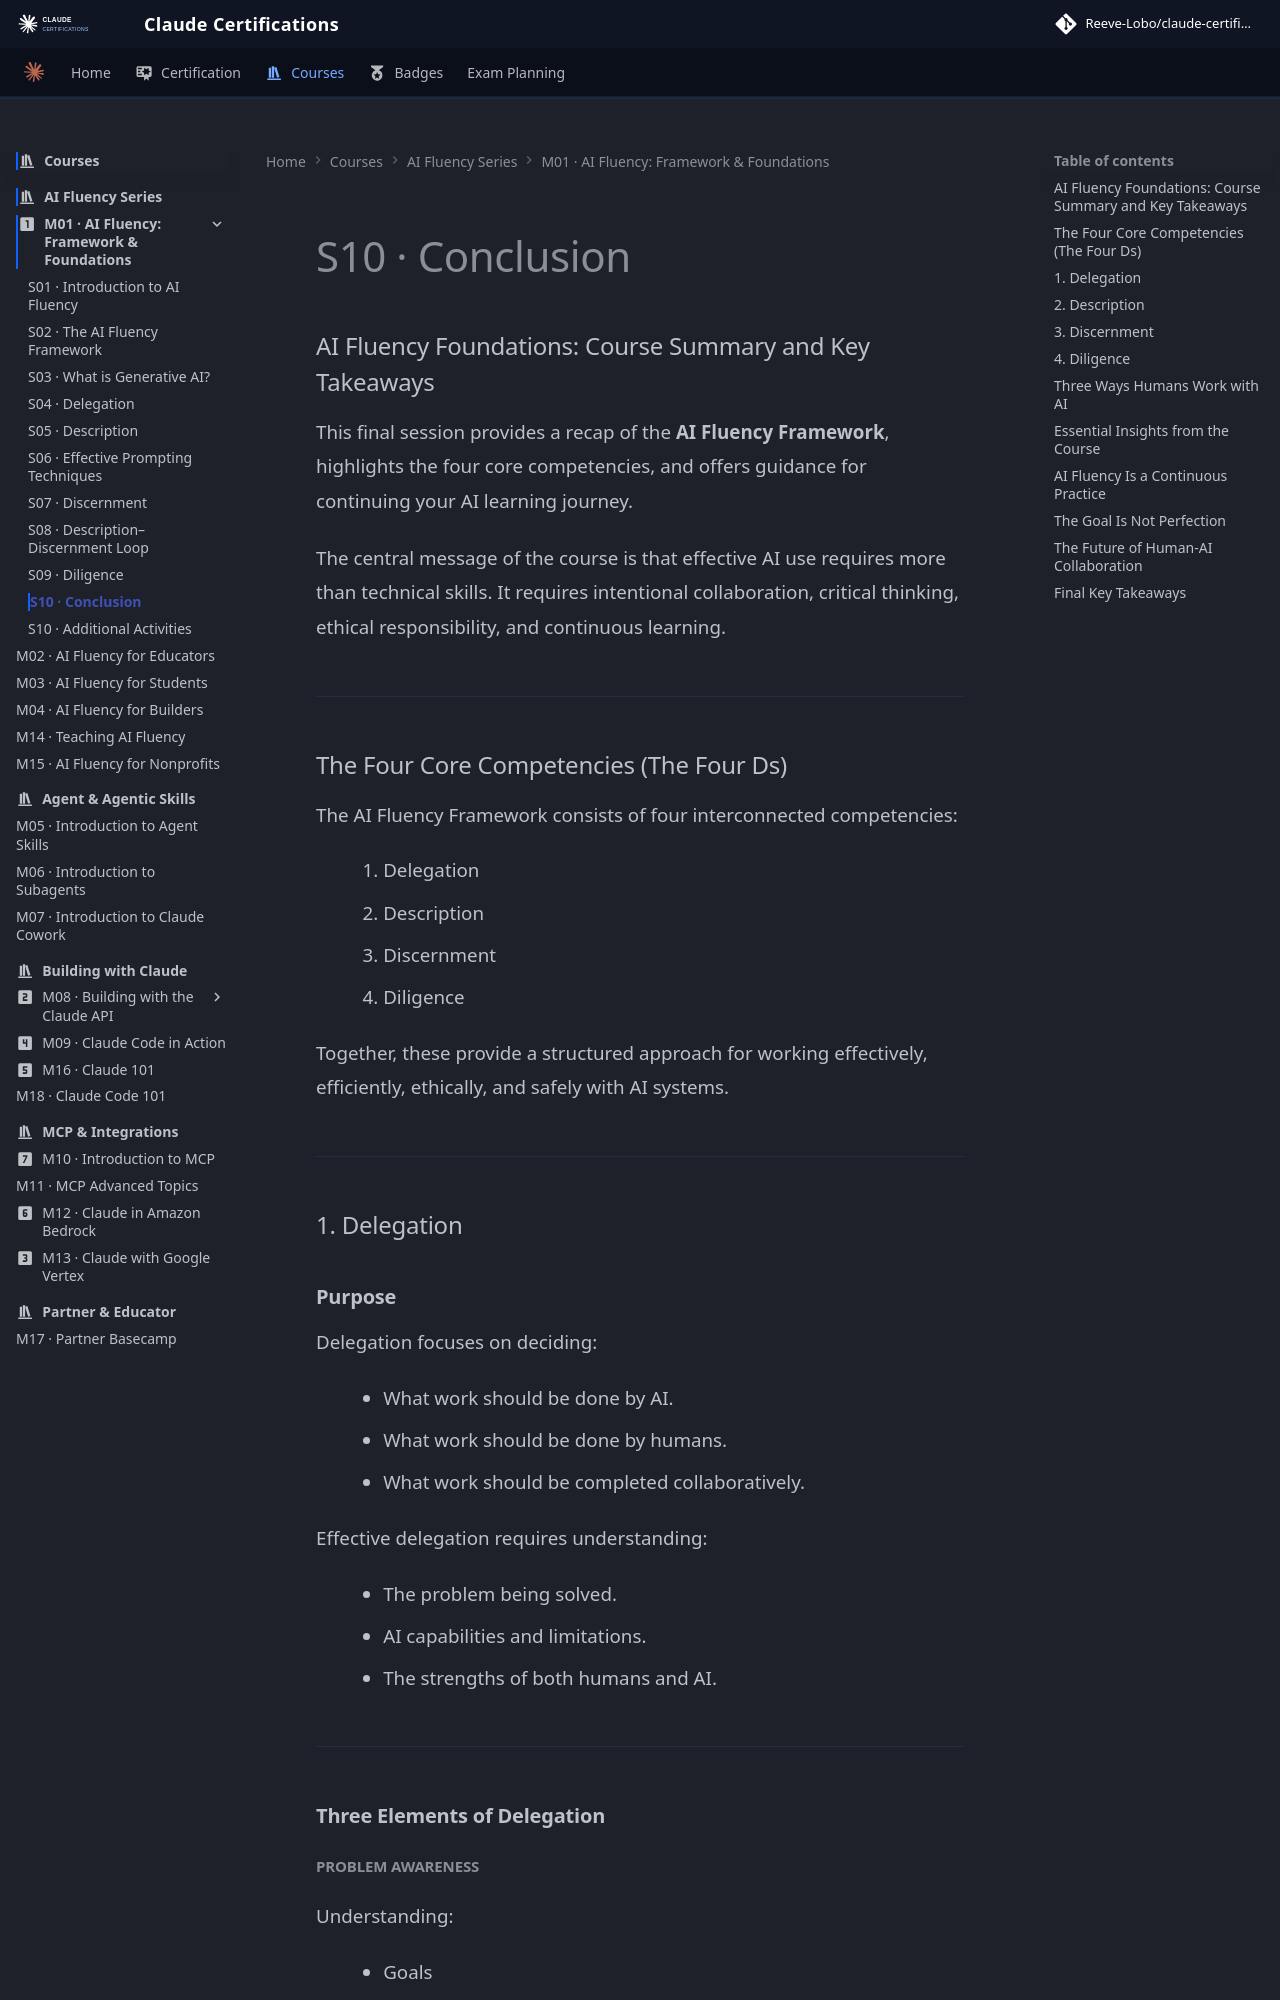

repository: reevelobo/anthropic-certified · page: modules/m01_fluency_framework_founndations/s10_conclusion/index.html · generator: mkdocs

### AI Fluency Foundations: Course Summary and Key Takeaways

This final session provides a recap of the **AI Fluency Framework**, highlights the four core competencies, and offers guidance for continuing your AI learning journey.

The central message of the course is that effective AI use requires more than technical skills. It requires intentional collaboration, critical thinking, ethical responsibility, and continuous learning.

---

### The Four Core Competencies (The Four Ds)

The AI Fluency Framework consists of four interconnected competencies:

1. Delegation
2. Description
3. Discernment
4. Diligence

Together, these provide a structured approach for working effectively, efficiently, ethically, and safely with AI systems.

---

### 1. Delegation
